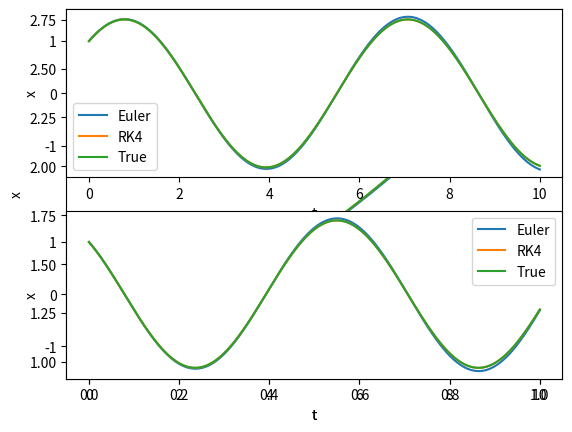

This figure's Python source:
import matplotlib.pyplot as plt
import math
import numpy as np


def euler_step(ODE, x0, t0, h, *args):
    """
    Performs a single step of the Euler method, at (x0, t0) for step size h.

        Parameters:
            ODE (function):     the ODE function that we want to solve
            x0 (float/list):    initial x value(s)
            t0 (float):         initial t value
            h (float):          step size
            *args (ndarray):    any additional arguments that ODE expects

        Returns:
            New values (x1, t1) of the ODE after one Euler step
    """

    x1 = x0 + h * ODE(x0, t0, *args)
    t1 = t0 + h

    return x1, t1


def RK4_step(ODE, x0, t0, h, *args):
    """
    Performs a single step of the 4th Runge-Kutta method, at (x0, t0) for step size h.

        Parameters:
            ODE (function):     the ODE function that we want to solve
            x0 (float/ndarray):    initial x value(s)
            t0 (float):         initial t value
            h (float):          step size
            *args (ndarray):      any additional arguments that ODE expects

        Returns:
            New values (x1, t1) of the ODE after one Runge Kutta step
    """

    k1 = ODE(x0, t0, *args)
    k2 = ODE(x0 + h * 0.5 * k1, t0 + 0.5 * h, *args)
    k3 = ODE(x0 + h * 0.5 * k2, t0 + 0.5 * h, *args)
    k4 = ODE(x0 + h * k3, t0 + h, *args)

    k = 1 / 6 * h * (k1 + 2 * k2 + 2 * k3 + k4)

    x1 = x0 + k
    t1 = t0 + h

    return x1, t1


def solve_to(ODE, x1, t1, t2, method, deltat_max, *args):
    """
    Solves the ODE for x1 between t1 and t2 using a specific method, in steps no bigger than delta_tmax

        Parameters:
            ODE (function):     the ODE function that we want to solve
            x1 (ndarray):       initial x value to solve for
            t1 (float):         initial time value
            t2 (float):         final time value
            method (function):  name of the function to use as the method, either 'euler' or 'RK4'
            deltat_max (float): maximum step size to use
            *args (ndarray):    any additional arguments that ODE expects

        Returns:
            Solution to the ODE found at t2, using method and with step size no bigger than delta_tmax
    """

    min_number_steps = math.floor((t2 - t1) / deltat_max)

    for i in range(min_number_steps):
        x1, t1 = method(ODE, x1, t1, deltat_max, *args)

    if t1 != t2:
        x1, t1 = method(ODE, x1, t1, t2 - t1, *args)

    return x1


def input_test(test, test_name, test_type):
    """
    Tests the type of specific parameters

        Parameters:
            test (Any):         parameter tested
            test_name (str):    name of parameter tested
            test_type (str):    type that the parameter should be, either 'int_or_float', 'string', 'function', 'boolean', or 'list_or_array'

        Returns:
            An error with a description of the issue with the type of the parameter if the test is failed
    """

    def int_or_float():
        if not isinstance(test, (float, int)) and type(test) != np.int_ and type(test) != np.float_:
            raise TypeError(f"The argument passed for {test_name} is not a float or an integer, but a {type(test)}. Please input an integer or a float")

    def function():
        if not callable(test):
            raise TypeError(f"The argument passed for {test_name} is not a function, but a {type(test)}. Please input a function")

    def string():
        if not isinstance(test, str):
            raise TypeError(f"The argument passed for {test_name} is not a string, but a {type(test)}. Please input a string")

    def boolean():
        if not isinstance(test, bool):
            raise TypeError(f"The argument passed for {test_name} is not a boolean, but a {type(test)}. Please input a boolean")

    def list_or_array():
        if not isinstance(test, (list, np.ndarray)):
            raise TypeError(f"The argument passed for {test_name} is not a list or an array, but a {type(test)}. Please input a list or an array")

    if test_type == 'int_or_float':
        int_or_float()

    elif test_type == 'function':
        function()

    elif test_type == 'boolean':
        boolean()

    elif test_type == 'string':
        string()

    elif test_type == 'list_or_array':
        list_or_array()

    else:
        raise ValueError(f"Please input a valid test name. Test options are 'int_or_float', 'string', 'function', 'boolean', or 'list_or_array', while the input was {test_name}.")


def test_init_conds(x0, system):
    # test inputs for the initial x conditions if ODE is a system
    if system:
        # test to make sure x0 is either a list or a numpy array
        input_test(x0, 'x0', 'list_or_array')

        # test to make sure x0 is not empty
        if len(x0) == 0:
            raise IndexError(f"Please do not input an empty x0")

        # test to make sure that there are multiple initial conditions since system is defined as True
        if len(x0) == 1:
            raise TypeError(f"system is defined as True, but there is {len(x0)} initial condition. Please change system to False or input more initial conditions")

        # cycle through all the values defined in x0 and test if there are the right type
        for x in range(len(x0)):
            input_test(x0[x], 'x0', 'int_or_float')

    # test inputs for the initial x conditions if ODE is NOT a system
    else:
        # if x0 is a list or a np.array, only allow a length of 1
        if isinstance(x0, (list, np.ndarray)):

            if len(x0) > 1:
                raise TypeError(
                    f"system is defined as False, but there is {len(x0)} initial conditions. Please change system to True or input only one initial condition")

            elif len(x0) == 0:
                raise IndexError(f"Please do not input an empty x0")

            elif len(x0) == 1:
                input_test(x0[0], 'x0', 'int_or_float')

        # if x0 is a single input, check if that it is the right type
        else:
            input_test(x0, 'x0', 'int_or_float')


def solve_ode(ODE, x0, t0, t1, method_name, deltat_max, system, *args):
    """
    Solves the ODE for x1 between t1 and t2 using a specific method, in steps no bigger than delta_tmax

        Parameters:
            ODE (function):     the ODE function that we want to solve
            x0:                 initial x value to solve for
            t0 (float):         initial time value
            t1 (float):         final time value
            method_name (str):  name of the method to use, either 'euler' or 'RK4'
            deltat_max (float): maximum step size to use
            system (bool):      boolean value that is True if the ODE is a system of equations, False if single ODE
            *args (ndarray):    any additional arguments that ODE expects

        Returns:
            Solution to the ODE found at t2, using method and with step size no bigger than delta_tmax
    """

    """
    Test all the inputs of the solve_ode function are the right type
    """

    # tests that the inputted ODE to solve is a function
    input_test(ODE, 'ODE', 'function')

    # tests that the inputted system parameter is a boolean
    input_test(system, 'system', 'boolean')

    # tests inputs for the time values and the maximum timestep
    input_test(t0, 't0', 'int_or_float')
    input_test(t1, 't1', 'int_or_float')
    input_test(deltat_max, 'deltat_max', 'int_or_float')

    # test inputs for the initial conditions
    # code for this is quite long and will be repeated in other files so define these tests in a separate function
    test_init_conds(x0, system)

    # tests that the inputted method is a string
    input_test(method_name, 'method', 'string')

    """
    Test to see if the inputted method has the right name
    """

    if method_name == 'euler':
        method = euler_step
    elif method_name == 'RK4':
        method = RK4_step
    else:
        raise TypeError(
            f"The method '{method_name}' is not accepted, please try 'euler' or 'RK4'")

    """
    Start the solve_ode code
    """

    # Calculate the amount of steps necessary to complete the algorithm
    number_steps = math.ceil(abs(t1 - t0) / deltat_max)

    # this ensures that the right number of columns depending on if the ODE is single or system
    if system:
        X = np.zeros((number_steps + 1, len(x0)))
    else:
        X = np.zeros((number_steps + 1, 1))

    T = np.zeros(number_steps + 1)
    X[0] = x0
    T[0] = t0

    for i in range(number_steps):

        # Calculate the next time value, with difference deltat_max to the previous one
        # On the condition that this new time value does not exceed the final time value
        if T[i] + deltat_max < t1:
            T[i + 1] = T[i] + deltat_max

        # Make sure the last time value in the array is the final time value defined at the beginning
        else:
            T[i + 1] = t1

        # Solve the ODE with the previous time value, as well as the one just defined
        X[i + 1] = solve_to(ODE, X[i], T[i], T[i + 1], method, deltat_max, *args)

    return X, T


def main():

    """
        Plot the solutions to the first order ODE, dx/dt = x
    """

    def FO_f(x, t):
        """
        Function for first order ODE dxdt = x
            Parameters:
                x (int):    x value
                t (int):    t value

            Returns:
                Array of dxdt at (x,t)
        """

        dxdt = np.array([x])

        return dxdt

    def FO_true_solution(t):
        """
        True solution to the first order ODE dxdt = x defined above
            Parameters:
                t (ndarray):    t value

            Returns:
                Result of x = e^(t)
        """
        x = np.exp(t)

        return x

    # Solve the ODE using the Euler equation and plot the result
    FO_euler, FO_time = solve_ode(FO_f, 1, 0, 1, 'euler', 0.01, False)
    plt.plot(FO_time, FO_euler, label='Euler')

    # Solve the ODE using the RK4 equation and plot the result
    FO_RK4, FO_time = solve_ode(FO_f, 1, 0, 1, 'RK4', 0.01, False)
    plt.plot(FO_time, FO_RK4, label='RK4')

    # Plot the true solution to the ODE
    plt.plot(FO_time, FO_true_solution(FO_time), label='True')

    plt.xlabel('t')
    plt.ylabel('x')
    plt.legend()
    plt.show()

    """
    Plot the solutions to the second order ODE, d2xdt2 = -x
    """

    def SO_f(u, t):
        """
        Second order ODE function for d2xdt2 = -x, also expressed as dx/dt = y, dy/dt = -x
            Parameters:
                u (list):           initial x values
                t (int):            initial t value

            Returns:
                Array of dXdt at (x,t)
        """
        x, y = u
        dxdt = y
        dydt = -x

        dXdt = np.array([dxdt, dydt])

        return dXdt

    def SO_true_solution(t):
        """
        True solution to the second order ODE d2xdt2 = -x defined above

            Parameters:
                t (ndarray):  t values

            Returns:
                Array of solutions
        """
        x = np.cos(t) + np.sin(t)
        y = np.cos(t) - np.sin(t)

        u = [x, y]

        return u

    # Solve the second order ODE using the Euler equation
    SO_euler, SO_time = solve_ode(SO_f, [1, 1], 0, 10, 'euler', 0.01, True)

    # Solve the second order ODE using the RK4 equation
    SO_RK4, SO_time = solve_ode(SO_f, [1, 1], 0, 10, 'RK4', 0.01, True)

    # Plot the Euler, RK4 and True solutions to the first initial condition
    plt.subplot(2, 1, 1)
    plt.plot(SO_time, SO_euler[:, 0], label='Euler')
    plt.plot(SO_time, SO_RK4[:, 0], label='RK4')
    plt.plot(SO_time, SO_true_solution(SO_time)[0], label='True')
    plt.xlabel('t')
    plt.ylabel('x')
    plt.legend()

    # Plot the Euler, RK4 and True solutions to the second initial condition
    plt.subplot(2, 1, 2)
    plt.plot(SO_time, SO_euler[:, 1], label='Euler')
    plt.plot(SO_time, SO_RK4[:, 1], label='RK4')
    plt.plot(SO_time, SO_true_solution(SO_time)[1], label='True')

    plt.xlabel('t')
    plt.ylabel('x')
    plt.legend()
    plt.show()


if __name__ == "__main__":
    main()
